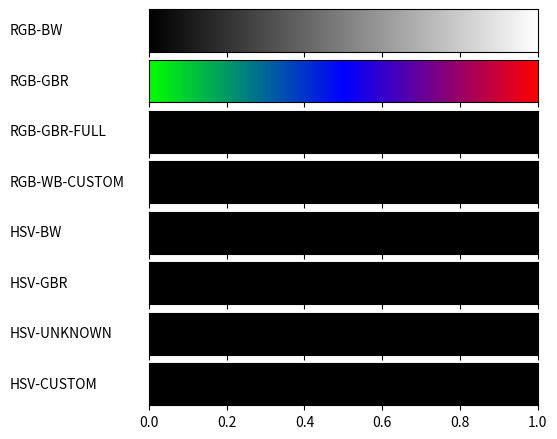

The script that saved this image:
from matplotlib import colors
import numpy as np
from matplotlib import rc
import matplotlib.pyplot as plt
import matplotlib
# So that we can render files without GUI
matplotlib.use('Agg')


def plot_color_gradients(gradients, names):
    # For pretty latex fonts (commented out, because it does not work on some machines)
    # rc('text', usetex=True)
    # rc('font', family='serif', serif=['Times'], size=10)
    rc('legend', fontsize=10)

    column_width_pt = 400         # Show in latex using \the\linewidth
    pt_per_inch = 72
    size = column_width_pt / pt_per_inch

    fig, axes = plt.subplots(nrows=len(gradients),
                             sharex=True, figsize=(size, 0.75 * size))
    fig.subplots_adjust(top=1.00, bottom=0.05, left=0.25, right=0.95)

    for ax, gradient, name in zip(axes, gradients, names):
        # Create image with two lines and draw gradient on it
        img = np.zeros((2, 1024, 3))
        for i, v in enumerate(np.linspace(0, 1, 1024)):
            img[:, i] = gradient(v)

        im = ax.imshow(img, aspect='auto')
        im.set_extent([0, 1, 0, 1])
        ax.yaxis.set_visible(False)

        pos = list(ax.get_position().bounds)
        x_text = pos[0] - 0.25
        y_text = pos[1] + pos[3]/2.
        fig.text(x_text, y_text, name, va='center', ha='left', fontsize=10)

    fig.savefig('my-gradients.pdf')


def hsv2rgb(h, s, v):
    # TODO
    return (h, s, v)


def gradient_rgb_bw(v):
    return (v, v, v)


def gradient_rgb_gbr(v):
    if v <= 0.5:
        r = 0
        g = (1 - 2*v)
        b = 2*v
    else:
        r = abs(1 - v/0.5)
        g = 0
        b = 2 - 2*v

    return (r, g, b)


def gradient_rgb_gbr_full(v):
    # TODO
    return (0, 0, 0)


def gradient_rgb_wb_custom(v):
    # TODO
    return (0, 0, 0)


def gradient_hsv_bw(v):
    # TODO
    return hsv2rgb(0, 0, 0)


def gradient_hsv_gbr(v):
    # TODO
    return hsv2rgb(0, 0, 0)


def gradient_hsv_unknown(v):
    # TODO
    return hsv2rgb(0, 0, 0)


def gradient_hsv_custom(v):
    # TODO
    return hsv2rgb(0, 0, 0)


if __name__ == '__main__':
    def toname(g):
        return g.__name__.replace('gradient_', '').replace('_', '-').upper()

    gradients = (gradient_rgb_bw, gradient_rgb_gbr, gradient_rgb_gbr_full, gradient_rgb_wb_custom,
                 gradient_hsv_bw, gradient_hsv_gbr, gradient_hsv_unknown, gradient_hsv_custom)

    plot_color_gradients(gradients, [toname(g) for g in gradients])
